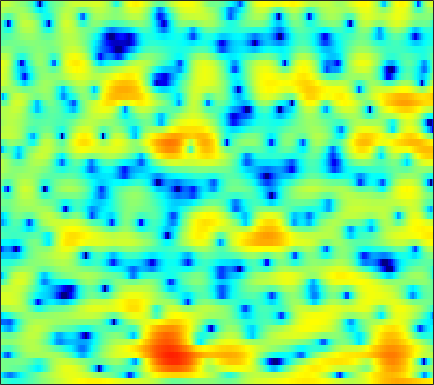

Source data for this figure (header and first rows):
-2.3858, -2.9175, -3.5751, -4.1377, -4.4627, -4.745, -4.8367, -4.8077, -4.6473, -4.3669, -3.9861, -3.6456, -3.1423, -2.6351, -2.2653, -1.7487, -1.2387, -0.8694, -0.37232, 0.11586, 0.56944, 0.90406, 1.3319, 1.7729
-6.817, -8.244, -10.34, -12.24, -12.98, -12.47, -10.9, -9.575, -7.965, -6.593, -5.433, -4.675, -3.78, -2.995, -2.46, -1.795, -1.173, -0.7246, -0.138, 0.4349, 0.997, 1.413, 1.948, 2.46
-0.1803, -0.3973, -0.6766, -0.9209, -1.086, -1.253, -1.394, -1.497, -1.653, -1.879, -2.208, -2.534, -3.109, -3.877, -4.582, -5.632, -6.594, -6.986, -6.675, -5.393, -3.682, -2.381, -0.7841, 0.611
-0.2456, -0.4193, -0.6095, -0.7303, -0.7574, -0.7276, -0.6448, -0.5717, -0.5038, -0.5142, -0.6385, -0.8232, -1.197, -1.764, -2.312, -3.136, -3.943, -4.348, -4.362, -3.668, -2.51, -1.556, -0.3276, 0.7381
-6.037, -8.463, -12.77, -14.98, -12.09, -8.018, -5.15, -3.563, -1.96, -0.7916, 0.05042, 0.5252, 0.9908, 1.294, 1.435, 1.552, 1.606, 1.627, 1.65, 1.691, 1.74, 1.772, 1.797, 1.776
-1.653, -2.303, -2.924, -3.109, -2.925, -2.325, -1.499, -0.846, -0.01225, 0.7219, 1.324, 1.683, 2.046, 2.279, 2.371, 2.395, 2.313, 2.184, 1.917, 1.553, 1.098, 0.6991, 0.1047, -0.5507
0.9465, 0.7078, 0.4912, 0.4058, 0.4296, 0.5711, 0.8133, 1.036, 1.372, 1.718, 2.034, 2.231, 2.421, 2.507, 2.494, 2.357, 2.069, 1.746, 1.147, 0.3327, -0.7199, -1.687, -3.25, -5.172
-0.4723, -0.8288, -1.162, -1.279, -1.214, -0.9252, -0.4504, -0.011, 0.6292, 1.266, 1.863, 2.251, 2.668, 2.948, 3.061, 3.064, 2.881, 2.624, 2.095, 1.34, 0.3376, -0.6088, -2.152, -4.057
-6.78, -7.859, -9.406, -10.71, -10.92, -9.576, -7.208, -5.393, -3.241, -1.482, -0.07298, 0.786, 1.694, 2.365, 2.727, 3.039, 3.161, 3.146, 2.99, 2.693, 2.262, 1.869, 1.278, 0.6435
-13.97, -13.52, -13.75, -14.6, -14.79, -12.87, -9.624, -7.35, -4.817, -2.823, -1.286, -0.3797, 0.5568, 1.236, 1.607, 1.956, 2.17, 2.26, 2.297, 2.264, 2.176, 2.083, 1.939, 1.782
-8.167, -7.155, -5.986, -4.987, -4.293, -3.379, -2.445, -1.751, -0.9046, -0.2123, 0.317, 0.5936, 0.8158, 0.8854, 0.8545, 0.7617, 0.6559, 0.5921, 0.5565, 0.5953, 0.6918, 0.7925, 0.9311, 1.058
1.043, 1.25, 1.562, 1.881, 2.109, 2.356, 2.507, 2.558, 2.513, 2.293, 1.87, 1.394, 0.5328, -0.5928, -1.603, -3.106, -4.484, -5.132, -5.189, -4.509, -3.586, -2.944, -2.28, -1.812
4.117, 4.199, 4.284, 4.319, 4.301, 4.204, 3.998, 3.743, 3.259, 2.574, 1.637, 0.7219, -0.8569, -2.943, -4.967, -8.648, -14.17, -19.04, -15.85, -11.37, -8.884, -7.801, -7.041, -6.851
4.192, 4.227, 4.259, 4.253, 4.21, 4.092, 3.878, 3.628, 3.152, 2.501, 1.647, 0.8702, -0.3504, -1.771, -2.913, -4.473, -5.882, -6.735, -7.512, -7.969, -8.32, -8.64, -9.236, -10.2
2.803, 2.842, 3.018, 3.28, 3.482, 3.692, 3.791, 3.771, 3.59, 3.209, 2.635, 2.08, 1.177, 0.07992, -0.8231, -2.119, -3.474, -4.474, -5.725, -6.854, -7.765, -8.341, -9.036, -9.839
-2.98, -2.448, -0.8424, 0.8648, 1.952, 3.084, 3.849, 4.22, 4.462, 4.429, 4.135, 3.734, 2.976, 1.94, 0.9513, -0.6755, -2.725, -4.596, -7.583, -10.79, -12.38, -11.57, -9.671, -8.125
-9.571, -7.691, -4.157, -1.46, 0.02969, 1.511, 2.572, 3.126, 3.606, 3.829, 3.785, 3.589, 3.1, 2.358, 1.593, 0.2792, -1.44, -3.028, -5.517, -8.108, -9.138, -8.294, -6.337, -4.532
-2.812, -2.854, -2.555, -1.98, -1.488, -0.8408, -0.2078, 0.2119, 0.6804, 1.027, 1.256, 1.344, 1.318, 1.145, 0.9193, 0.5129, 0.01084, -0.397, -0.9203, -1.29, -1.411, -1.329, -1.03, -0.5697
-4.292, -4.502, -4.592, -4.547, -4.407, -4.117, -3.754, -3.402, -2.849, -2.233, -1.597, -1.14, -0.6024, -0.1745, 0.07451, 0.3135, 0.4706, 0.5524, 0.6424, 0.7535, 0.8892, 1.029, 1.259, 1.522
-9.27, -9.218, -9.037, -9.012, -9.136, -9.372, -9.523, -9.282, -8.26, -6.69, -5.019, -3.885, -2.543, -1.47, -0.8214, -0.1503, 0.3469, 0.6333, 0.9457, 1.202, 1.442, 1.643, 1.953, 2.293
-17.62, -13.94, -11.84, -11.34, -11.98, -14.33, -19.97, -36.49, -17.78, -11.06, -7.197, -5.2, -3.257, -1.854, -1.088, -0.3587, 0.07999, 0.2456, 0.3007, 0.2485, 0.2341, 0.3212, 0.669, 1.312
-6.541, -6.536, -6.482, -6.518, -6.709, -7.183, -7.465, -7.391, -6.646, -5.384, -4.022, -3.074, -1.951, -1.113, -0.6855, -0.3648, -0.3789, -0.6403, -1.415, -2.795, -4.825, -6.569, -7.07, -4.207
-2.361, -2.682, -2.96, -3.18, -3.248, -3.327, -3.384, -3.361, -3.307, -3.21, -3.078, -2.956, -2.745, -2.487, -2.259, -2.009, -1.901, -1.997, -2.49, -3.525, -5.182, -6.495, -6.73, -4.244
-3.114, -3.438, -3.534, -3.38, -3.225, -2.996, -2.942, -3.044, -3.421, -4.123, -5.149, -6.101, -7.419, -7.864, -7.24, -5.641, -3.996, -2.99, -1.971, -1.278, -0.7559, -0.3732, 0.2438, 1.057
-10.47, -10.73, -8.219, -5.596, -4.218, -2.985, -2.326, -2.216, -2.525, -3.476, -5.221, -7.322, -11.84, -16.3, -12.34, -7.098, -3.748, -1.998, -0.2919, 0.8901, 1.773, 2.261, 2.762, 3.135
-7.991, -8.181, -6.398, -4.249, -2.903, -1.632, -0.8133, -0.4776, -0.3456, -0.5197, -0.9538, -1.292, -1.683, -1.737, -1.435, -0.6785, 0.2496, 0.9342, 1.716, 2.322, 2.728, 2.892, 2.936, 2.745
-1.625, -1.751, -1.627, -1.239, -0.8813, -0.3229, 0.1566, 0.4685, 0.774, 0.975, 1.089, 1.132, 1.18, 1.243, 1.295, 1.409, 1.533, 1.615, 1.691, 1.716, 1.618, 1.477, 1.142, 0.5956
-0.5462, -0.7736, -0.9152, -0.8266, -0.6147, -0.1908, 0.3341, 0.7378, 1.233, 1.626, 1.911, 2.019, 2.065, 1.998, 1.873, 1.606, 1.256, 0.9514, 0.5286, 0.1101, -0.2361, -0.456, -0.7244, -1.019
-1.375, -2.329, -3.3, -3.434, -2.845, -1.605, -0.2229, 0.7006, 1.719, 2.46, 2.928, 3.107, 3.117, 2.851, 2.487, 1.748, 0.7267, -0.2162, -1.637, -3.02, -3.84, -3.89, -3.294, -2.432
-2.836, -5.89, -13.64, -19.39, -9.57, -4.065, -0.9643, 0.6141, 2.112, 3.109, 3.683, 3.9, 3.878, 3.502, 2.973, 1.903, 0.299, -1.376, -4.608, -10.14, -29.16, -15.64, -7.71, -4.058
-0.3694, -1.348, -2.353, -2.619, -2.204, -1.213, -0.06617, 0.7266, 1.608, 2.243, 2.646, 2.772, 2.729, 2.443, 2.045, 1.274, 0.2169, -0.743, -2.175, -3.552, -4.352, -4.37, -3.712, -2.727
1.419, 1.004, 0.5578, 0.2934, 0.2281, 0.3061, 0.5028, 0.7047, 0.982, 1.232, 1.426, 1.503, 1.518, 1.411, 1.25, 0.9152, 0.4677, 0.07389, -0.4747, -0.9838, -1.423, -1.653, -1.852, -1.954
2.416, 1.994, 1.478, 1.044, 0.756, 0.4833, 0.3077, 0.2497, 0.2592, 0.3881, 0.5703, 0.7427, 0.9646, 1.122, 1.197, 1.207, 1.12, 0.9835, 0.714, 0.3606, -0.09269, -0.4829, -1.095, -1.811
2.835, 2.258, 1.518, 0.8099, 0.2666, -0.4544, -1.097, -1.457, -1.631, -1.392, -0.8226, -0.2674, 0.4797, 1.155, 1.568, 1.983, 2.236, 2.316, 2.263, 2.019, 1.585, 1.086, 0.187, -1.062
1.037, 0.4039, -0.2024, -0.849, -1.532, -3.002, -5.263, -7.463, -9.643, -7.939, -4.676, -2.71, -0.7569, 0.6882, 1.502, 2.337, 2.932, 3.25, 3.5, 3.523, 3.3, 2.952, 2.219, 1.151
-10.62, -8.246, -4.567, -2.906, -2.585, -3.188, -4.859, -6.688, -8.45, -7.237, -4.792, -3.188, -1.732, -0.7547, -0.1355, 0.6524, 1.464, 2.058, 2.761, 3.272, 3.483, 3.473, 3.176, 2.608
-1.843, -1.728, -0.6902, 0.3247, 0.7179, 0.8735, 0.6347, 0.3093, -0.1204, -0.5613, -1.031, -1.644, -2.697, -4.291, -5.475, -5.541, -3.436, -1.571, 0.475, 1.899, 2.74, 3.008, 2.963, 2.473
2.972, 2.938, 3.038, 3.131, 3.185, 3.11, 2.874, 2.592, 2.005, 1.191, 0.05349, -1.137, -3.333, -6.468, -9.441, -10.56, -6.797, -4.136, -1.596, -0.01914, 0.9085, 1.187, 1.103, 0.475
2.108, 2.45, 2.764, 2.932, 2.986, 2.918, 2.708, 2.442, 1.934, 1.268, 0.4312, -0.2607, -1.274, -2.181, -2.686, -2.955, -2.726, -2.335, -1.729, -1.183, -0.8421, -0.7287, -0.8488, -1.269
1.319, 1.833, 2.283, 2.566, 2.666, 2.669, 2.525, 2.318, 1.944, 1.437, 0.8119, 0.3122, -0.3714, -1.02, -1.444, -1.864, -2.081, -2.123, -2.073, -1.913, -1.778, -1.69, -1.694, -1.817
1.954, 2.207, 2.489, 2.708, 2.799, 2.848, 2.774, 2.621, 2.304, 1.818, 1.165, 0.5888, -0.3041, -1.29, -2.021, -2.874, -3.467, -3.646, -3.542, -3.165, -2.71, -2.394, -2.078, -1.927
2.387, 2.284, 2.385, 2.637, 2.891, 3.184, 3.35, 3.358, 3.135, 2.667, 1.93, 1.153, -0.2028, -2.013, -3.727, -6.548, -9.277, -9.746, -7.801, -5.462, -3.647, -2.714, -1.893, -1.5
-0.9175, -1.692, -1.081, 0.5325, 1.724, 2.934, 3.702, 4.01, 4.08, 3.805, 3.192, 2.462, 1.174, -0.628, -2.419, -5.557, -9.092, -9.708, -6.894, -4.01, -2.073, -1.174, -0.5299, -0.4335
-6.414, -10.34, -6.024, -1.703, 0.2352, 1.915, 2.834, 3.17, 3.33, 3.184, 2.806, 2.443, 1.804, 1.104, 0.5659, -0.05679, -0.46, -0.5281, -0.2664, 0.1633, 0.552, 0.695, 0.5519, -0.06157
1.831, 1.315, 1.071, 1.202, 1.373, 1.464, 1.33, 1.077, 0.5794, 0.01465, -0.4643, -0.6446, -0.7001, -0.5234, -0.2973, 0.06241, 0.4671, 0.7574, 1.085, 1.321, 1.394, 1.321, 0.9643, 0.2547
3.976, 3.556, 2.929, 2.204, 1.597, 0.5708, -0.714, -1.883, -3.836, -6.101, -8.155, -8.818, -7.582, -5.434, -3.894, -2.202, -0.8834, -0.1086, 0.6446, 1.142, 1.387, 1.415, 1.29, 0.9898
4.389, 3.933, 3.12, 2.053, 1.044, -0.5594, -2.537, -4.32, -7.167, -10.91, -16.03, -18.41, -13.6, -8.942, -6.413, -3.865, -2.046, -1.051, -0.09586, 0.4788, 0.7666, 0.8228, 0.7708, 0.6625
4.871, 4.409, 3.525, 2.307, 1.131, -0.7725, -3.084, -5.044, -7.75, -9.928, -10.62, -10.14, -8.374, -6.234, -4.655, -2.797, -1.35, -0.5593, 0.1161, 0.3606, 0.2076, -0.1292, -0.8176, -1.544
5.135, 4.782, 4.038, 2.925, 1.811, -0.1051, -2.69, -5.26, -10.29, -21.43, -17.66, -11.2, -6.753, -3.946, -2.36, -0.7892, 0.2845, 0.8039, 1.093, 0.895, 0.1192, -0.9251, -3.215, -7.36
2.987, 2.895, 2.535, 1.887, 1.234, 0.1186, -1.259, -2.408, -3.858, -4.848, -4.846, -4.269, -3.057, -1.821, -0.9966, -0.1113, 0.5044, 0.7714, 0.8516, 0.6092, 0.007088, -0.6875, -1.885, -3.215
0.06997, 0.2614, 0.3261, 0.217, 0.0371, -0.3071, -0.7072, -1.009, -1.345, -1.514, -1.488, -1.355, -1.043, -0.6582, -0.3834, -0.06661, 0.1542, 0.2346, 0.2295, 0.1017, -0.113, -0.3035, -0.5527, -0.6798
-1.766, -1.455, -1.172, -0.983, -0.8905, -0.7898, -0.6904, -0.6107, -0.5021, -0.3691, -0.2321, -0.1096, 0.02381, 0.1395, 0.1971, 0.2189, 0.1676, 0.09036, -0.05048, -0.2134, -0.3529, -0.4167, -0.4207, -0.2993
-2.448, -2.346, -2.245, -2.092, -1.881, -1.463, -0.9496, -0.5397, -0.01201, 0.4265, 0.7694, 0.9525, 1.088, 1.086, 1.006, 0.7841, 0.4425, 0.1246, -0.3566, -0.8366, -1.236, -1.416, -1.405, -1.118
-2.616, -3.392, -4.49, -5.069, -4.732, -3.432, -1.821, -0.7091, 0.5303, 1.448, 2.072, 2.337, 2.489, 2.39, 2.157, 1.646, 0.9036, 0.1767, -1.024, -2.472, -4.022, -4.971, -5.291, -4.227
-2.15, -4.256, -9.018, -22.68, -15.63, -6.729, -2.603, -0.6226, 1.157, 2.318, 2.991, 3.249, 3.286, 3.034, 2.651, 1.902, 0.8569, -0.159, -1.9, -4.368, -8.239, -13.38, -22.17, -9.914
0.3254, -0.5832, -1.773, -2.448, -2.326, -1.459, -0.2796, 0.5633, 1.452, 2.02, 2.271, 2.282, 2.012, 1.466, 0.9027, -0.05093, -1.164, -2.033, -3.211, -4.297, -5.201, -5.593, -5.359, -4.181
2.357, 2.078, 1.719, 1.477, 1.371, 1.343, 1.401, 1.441, 1.48, 1.4, 1.176, 0.8492, 0.2108, -0.7615, -1.719, -3.323, -5.173, -6.46, -7.445, -7.165, -6.088, -5.133, -3.898, -2.693
3.442, 3.408, 3.261, 2.985, 2.71, 2.289, 1.82, 1.452, 0.9808, 0.5796, 0.1958, -0.1621, -0.7896, -1.775, -2.917, -5.158, -8.918, -13.98, -29.28, -12.79, -7.573, -5.293, -3.33, -2.085
